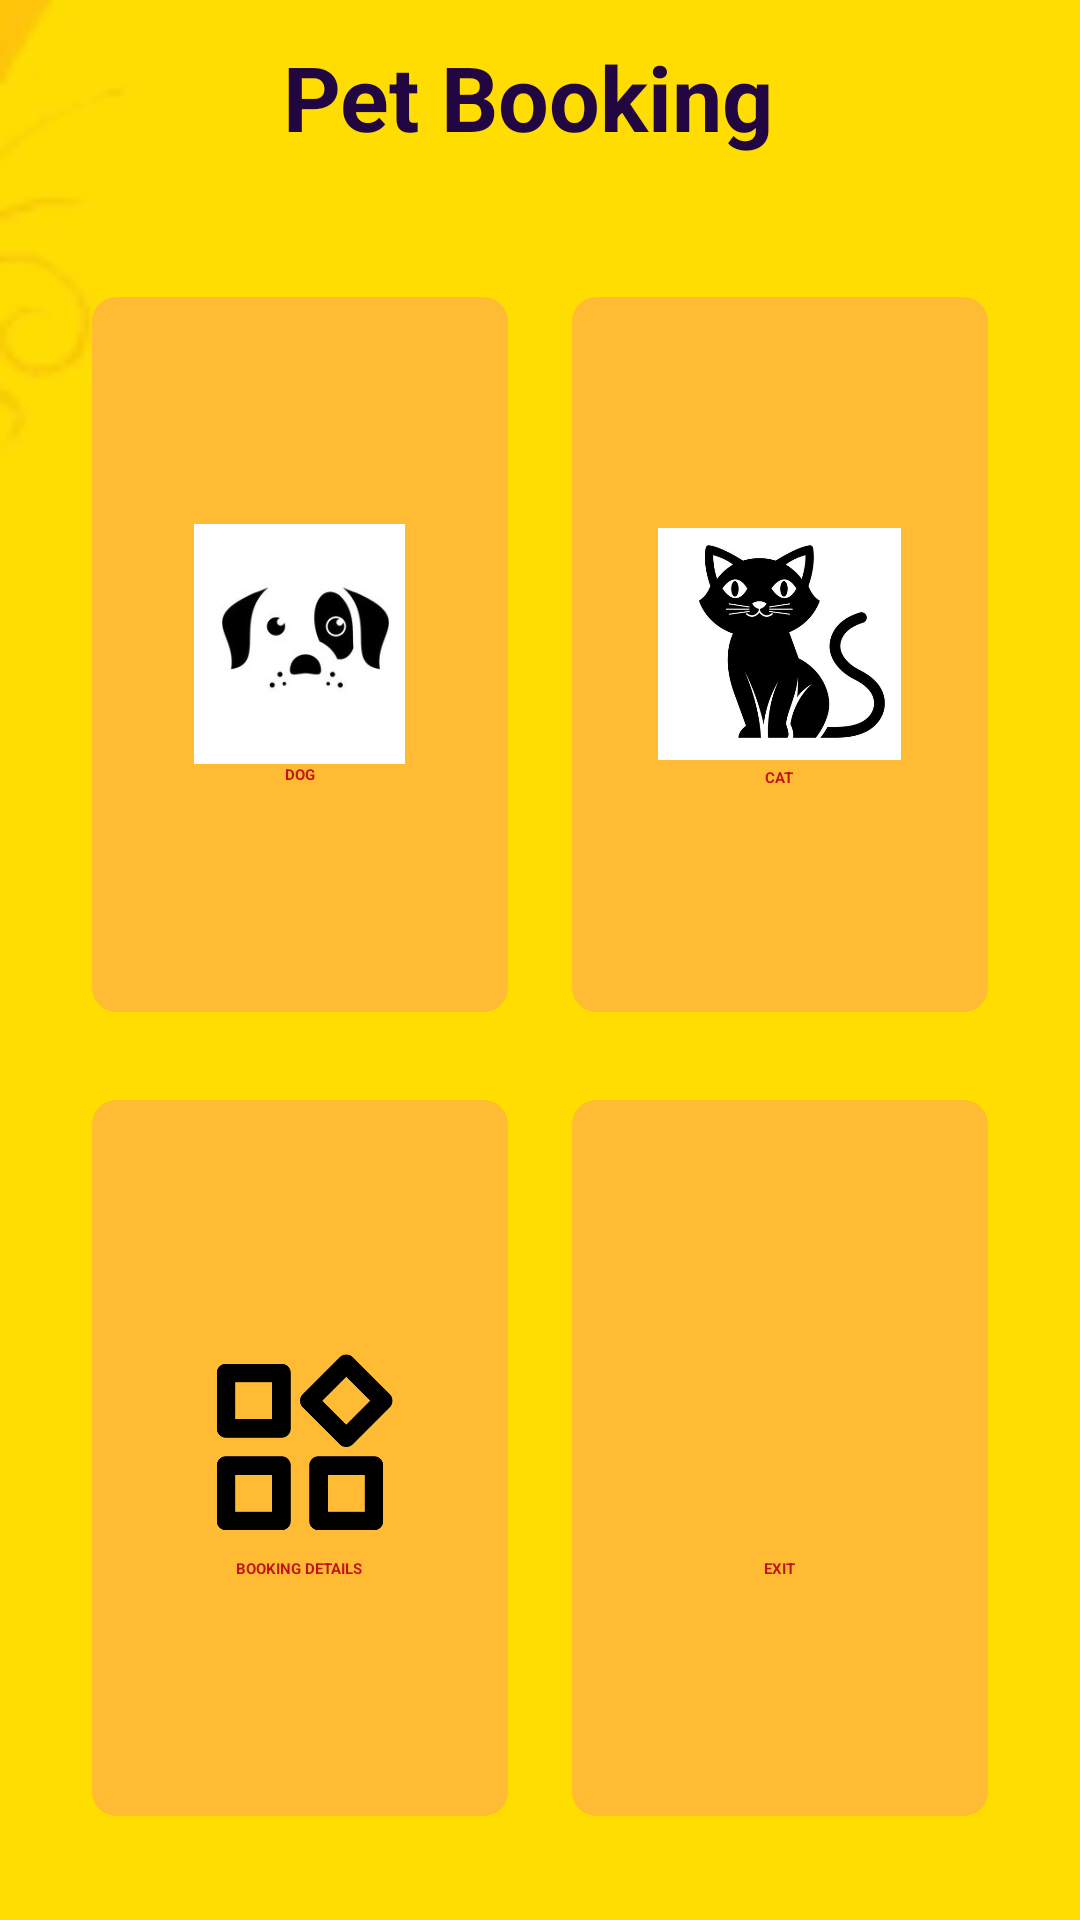

This screen was rendered from an Android layout file. Write that file and the resources it references.
<!-- AndroidManifest.xml: application theme Theme.Petapplication -->
<!-- res/layout/activity_home.xml -->
<?xml version="1.0" encoding="utf-8"?>
<RelativeLayout xmlns:android="http://schemas.android.com/apk/res/android"
    xmlns:app="http://schemas.android.com/apk/res-auto"
    xmlns:tools="http://schemas.android.com/tools"
    android:layout_width="match_parent"
    android:layout_height="match_parent"
    android:background="@drawable/images"
    tools:context=".HomeActivity">

    <TextView
        android:id="@+id/titleHome"
        android:layout_width="wrap_content"
        android:layout_height="wrap_content"
        android:layout_centerHorizontal="true"
        android:layout_marginStart="12dp"
        android:layout_marginTop="12dp"
        android:layout_marginEnd="12dp"
        android:layout_marginBottom="12dp"
        android:text="Pet Booking "
        android:textColor="@color/purpleDark"
        android:textSize="30sp"
        android:textStyle="bold" />

    <GridLayout
        android:layout_width="match_parent"
        android:layout_height="match_parent"
        android:layout_below="@id/titleHome"
        android:layout_marginStart="20dp"
        android:layout_marginTop="20dp"
        android:layout_marginEnd="20dp"
        android:layout_marginBottom="20dp"
        android:columnCount="2"
        android:rowCount="3">

        <androidx.cardview.widget.CardView
            android:id="@+id/cardDog"
            android:layout_width="wrap_content"
            android:layout_height="wrap_content"
            android:layout_row="0"
            android:layout_rowWeight="1"
            android:layout_column="0"
            android:layout_columnWeight="1"
            android:layout_gravity="fill"
            app:cardBackgroundColor="@android:color/holo_orange_light"
            app:cardCornerRadius="8dp"
            app:cardElevation="8dp"
            app:cardUseCompatPadding="true">

            <LinearLayout
                android:layout_width="138dp"
                android:layout_height="139dp"
                android:layout_gravity="center_horizontal|center_vertical"
                android:gravity="center"
                android:orientation="vertical">

                <ImageView
                    android:layout_width="89dp"
                    android:layout_height="80dp"
                    android:src="@drawable/gda" />

                <TextView
                    android:layout_width="wrap_content"
                    android:layout_height="wrap_content"
                    android:text="DOG"
                    android:textAlignment="center"
                    android:textColor="@color/colorRed"
                    android:textStyle="bold" />


            </LinearLayout>

        </androidx.cardview.widget.CardView>

        <androidx.cardview.widget.CardView
            android:id="@+id/cardCat"
            android:layout_width="wrap_content"
            android:layout_height="wrap_content"
            android:layout_row="0"
            android:layout_rowWeight="1"
            android:layout_column="1"
            android:layout_columnWeight="1"
            android:layout_gravity="fill"
            app:cardBackgroundColor="@android:color/holo_orange_light"
            app:cardCornerRadius="8dp"
            app:cardElevation="8dp"
            app:cardUseCompatPadding="true">

            <LinearLayout
                android:layout_width="138dp"
                android:layout_height="139dp"
                android:layout_gravity="center_horizontal|center_vertical"
                android:gravity="center"
                android:orientation="vertical">

                <ImageView
                    android:layout_width="81dp"
                    android:layout_height="82dp"
                    android:src="@drawable/mad" />

                <TextView
                    android:layout_width="wrap_content"
                    android:layout_height="wrap_content"
                    android:text="CAT"
                    android:textAlignment="center"
                    android:textColor="@color/colorRed"
                    android:textStyle="bold" />


            </LinearLayout>

        </androidx.cardview.widget.CardView>


        <androidx.cardview.widget.CardView
            android:id="@+id/cardOrderDetails"
            android:layout_width="wrap_content"
            android:layout_height="wrap_content"
            android:layout_row="1"
            android:layout_rowWeight="1"
            android:layout_column="0"
            android:layout_columnWeight="1"
            android:layout_gravity="fill"
            app:cardBackgroundColor="@android:color/holo_orange_light"
            app:cardCornerRadius="8dp"
            app:cardElevation="8dp"
            app:cardUseCompatPadding="true">

            <LinearLayout
                android:layout_width="138dp"
                android:layout_height="139dp"
                android:layout_gravity="center_horizontal|center_vertical"
                android:gravity="center"
                android:orientation="vertical">

                <ImageView
                    android:layout_width="80dp"
                    android:layout_height="74dp"
                    android:src="@drawable/widget" />

                <TextView
                    android:layout_width="wrap_content"
                    android:layout_height="wrap_content"
                    android:text="BOOKING DETAILS"
                    android:textAlignment="center"
                    android:textColor="@color/colorRed"
                    android:textStyle="bold" />


            </LinearLayout>

        </androidx.cardview.widget.CardView>


        <androidx.cardview.widget.CardView
            android:id="@+id/cardExit"
            android:layout_width="wrap_content"
            android:layout_height="wrap_content"
            android:layout_row="1"
            android:layout_rowWeight="1"
            android:layout_column="1"
            android:layout_columnWeight="1"
            android:layout_gravity="fill"
            app:cardBackgroundColor="@android:color/holo_orange_light"
            app:cardCornerRadius="8dp"
            app:cardElevation="8dp"
            app:cardUseCompatPadding="true">

            <LinearLayout
                android:layout_width="138dp"
                android:layout_height="139dp"
                android:layout_gravity="center_horizontal|center_vertical"
                android:gravity="center"
                android:orientation="vertical">

                <ImageView
                    android:layout_width="80dp"
                    android:layout_height="74dp"
                    android:src="@drawable/exit" />

                <TextView
                    android:layout_width="wrap_content"
                    android:layout_height="wrap_content"
                    android:text="EXIT"
                    android:textAlignment="center"
                    android:textColor="@color/colorRed"
                    android:textStyle="bold" />


            </LinearLayout>

        </androidx.cardview.widget.CardView>


    </GridLayout>




</RelativeLayout>
<!-- resources referenced by this layout -->
<resources>
  <color name="colorRed">#C11515</color>
  <color name="purpleDark">#FF210642</color>
  <!-- drawable gda: jpg bitmap (drawable, 7044 bytes) -->
  <!-- drawable images: png bitmap (drawable, 800 bytes) -->
  <!-- drawable mad: jpg bitmap (drawable, 28347 bytes) -->
  <!-- drawable widget: png bitmap (drawable, 5244 bytes) -->
</resources>
